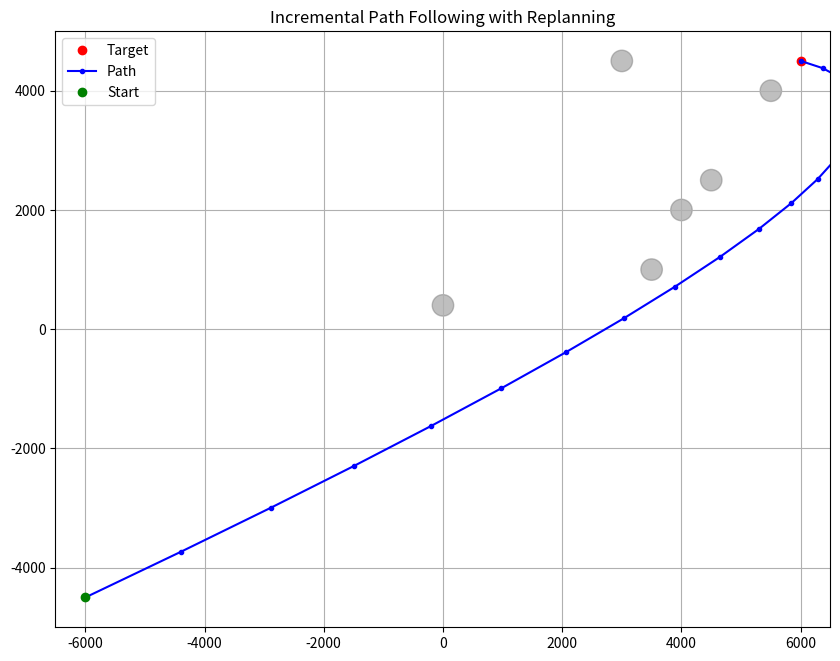

Python code for this plot:
import numpy as np
import matplotlib.pyplot as plt
from scipy.interpolate import make_interp_spline

# --- パラメータ設定（スケール拡大）---
start = np.array([-6000.0, -4500.0])
target = np.array([6000.0, 4500.0])
obstacles = [
    {"center": np.array([5500, 4000]), "radius": 180},
    {"center": np.array([3500, 1000]), "radius": 180},
    {"center": np.array([0, 400]), "radius": 180},
    {"center": np.array([4000, 2000]), "radius": 180},
    {"center": np.array([3000, 4500]), "radius": 180},
    {"center": np.array([4500, 2500]), "radius": 180}
]

# --- 衝突判定（線分と円） ---
def check_collision(p1, p2, obs, radius_scale=1.0):
    d = p2 - p1
    f = p1 - obs["center"]
    a = np.dot(d, d)
    b = 2 * np.dot(f, d)
    adjusted_radius = obs["radius"] * radius_scale
    c = np.dot(f, f) - adjusted_radius ** 2
    discriminant = b ** 2 - 4 * a * c
    if discriminant < 0:
        return False
    sqrt_disc = np.sqrt(discriminant)
    t1 = (-b - sqrt_disc) / (2 * a)
    t2 = (-b + sqrt_disc) / (2 * a)
    return (0 <= t1 <= 1) or (0 <= t2 <= 1)

# --- 中間ターゲット生成 ---
def generate_targets(start, target, num=60, offset=6000.0, seed=None, max_attempts=1000):
    if seed is not None:
        np.random.seed(seed)

    vec = target - start
    base = start + vec * 0.5
    direction = vec / np.linalg.norm(vec)

    targets = []
    attempts = 0

    while len(targets) < num and attempts < max_attempts:
        angle = np.random.uniform(-np.pi, np.pi)
        distance = np.random.uniform(0.5, 1.0) * offset

        rot_matrix = np.array([
            [np.cos(angle), -np.sin(angle)],
            [np.sin(angle),  np.cos(angle)]
        ])
        offset_vec = rot_matrix @ direction * distance
        pt = base + offset_vec

        # --- 条件チェック ---
        v1 = pt - start
        v2 = target - pt
        angle_between = np.arccos(np.clip(np.dot(v1, v2) / (np.linalg.norm(v1) * np.linalg.norm(v2)), -1.0, 1.0))

        total_len = np.linalg.norm(v1) + np.linalg.norm(v2)
        straight_len = np.linalg.norm(target - start)

        if angle_between > np.radians(160):  # 20度未満の曲がりは除外
            attempts += 1
            continue
        if total_len > straight_len * 1.5:  # 遠回りしすぎは除外
            attempts += 1
            continue

        targets.append(pt)
        attempts += 1

    return targets

# --- 経路計画 ---
def plan_path(start, target, obstacles):
    candidates = generate_targets(start, target)
    candidates.append(target)  # 直進も候補に

    def angle_from_goal(mid):
        v_goal = target - start
        v_mid = mid - start
        cos_angle = np.dot(v_goal, v_mid) / (np.linalg.norm(v_goal) * np.linalg.norm(v_mid))
        return np.arccos(np.clip(cos_angle, -1.0, 1.0))

    candidates.sort(key=angle_from_goal)

    for mid in candidates:
        seg1_collide = any(check_collision(start, mid, o) for o in obstacles)
        seg2_collide = any(check_collision(mid, target, o) for o in obstacles)
        if not seg1_collide and not seg2_collide:
            return mid, candidates
    return None, candidates

# --- スムーズ補間 ---
def smooth_waypoints(start, mid, target):
    waypoints = np.array([start, mid, target])
    t = [0, 0.5, 1.0]
    x_spline = make_interp_spline(t, waypoints[:, 0], k=2)
    y_spline = make_interp_spline(t, waypoints[:, 1], k=2)

    t_dense = np.linspace(0, 1, 200)
    x_dense = x_spline(t_dense)
    y_dense = y_spline(t_dense)
    return np.column_stack([x_dense, y_dense])

current_pos = start.copy()
final_target = target.copy()

# 最初に経路計画
used_mid, _ = plan_path(current_pos, final_target, obstacles)
if used_mid is None:
    raise RuntimeError("初期経路が見つかりません")

# スムーズ経路生成
smooth_traj = smooth_waypoints(current_pos, used_mid, final_target)
step_size = 10  # 1ステップの移動量（軌跡の点数）
traj_index = 0

path_points = [current_pos]

max_steps = 100
threshold = 200

for step in range(max_steps):
    # 現在の位置から再計画が必要かチェック
    # （例: 現在位置から経路の次の区間が障害物と衝突しないか）
    # 今回は単純に再計画条件を入れてみます。必要に応じて高度化可能。

    # 次のステップの予定点
    next_index = min(traj_index + step_size, len(smooth_traj)-1)
    next_pos = smooth_traj[next_index]

    collision = False
    # 現在位置→次位置に障害物がないか確認
    for obs in obstacles:
        if check_collision(current_pos, next_pos, obs):
            collision = True
            break

    if collision:
        # 再計画
        print(f"Step {step}: 衝突検出。再計画実施")
        used_mid, _ = plan_path(current_pos, final_target, obstacles)
        if used_mid is None:
            print("再計画失敗。終了")
            break
        smooth_traj = smooth_waypoints(current_pos, used_mid, final_target)
        traj_index = 0
        next_index = min(step_size, len(smooth_traj)-1)
        next_pos = smooth_traj[next_index]
    else:
        # 問題なければ次の点へ進む
        traj_index = next_index

    current_pos = next_pos
    path_points.append(current_pos)

    if np.linalg.norm(current_pos - final_target) < threshold:
        print(f"Step {step}: 目標に到達")
        break

# 描画
fig, ax = plt.subplots(figsize=(10, 8))
ax.set_xlim(-6500, 6500)
ax.set_ylim(-5000, 5000)
ax.set_aspect('equal')
ax.set_title('Incremental Path Following with Replanning')

for obs in obstacles:
    circle = plt.Circle(obs["center"], obs["radius"], color='gray', alpha=0.5)
    ax.add_patch(circle)

ax.plot(*final_target, 'ro', label='Target')

path_points = np.array(path_points)
ax.plot(path_points[:, 0], path_points[:, 1], 'b.-', label='Path')

ax.plot(path_points[0, 0], path_points[0, 1], 'go', label='Start')
ax.legend()
ax.grid(True)
plt.show()
